The GitHub repository Muelltrenninator/model contains a labelled image folder "splitted_data" with 9 categories: bio waste, gelber sack, hazardous waste, organic waste, paper, papier, plastic, residual waste, restmuell. Examples follow, each with its label.

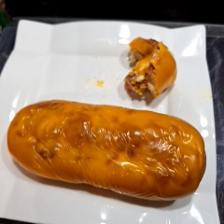
Label: organic waste

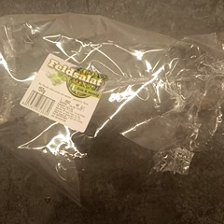
Label: plastic

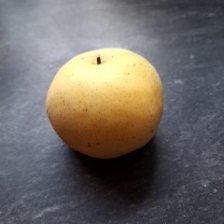
Label: organic waste

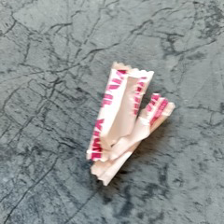
Label: plastic

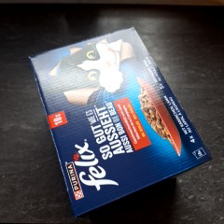
Label: paper

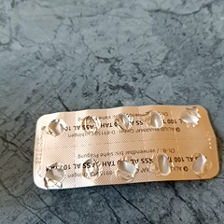
Label: plastic
